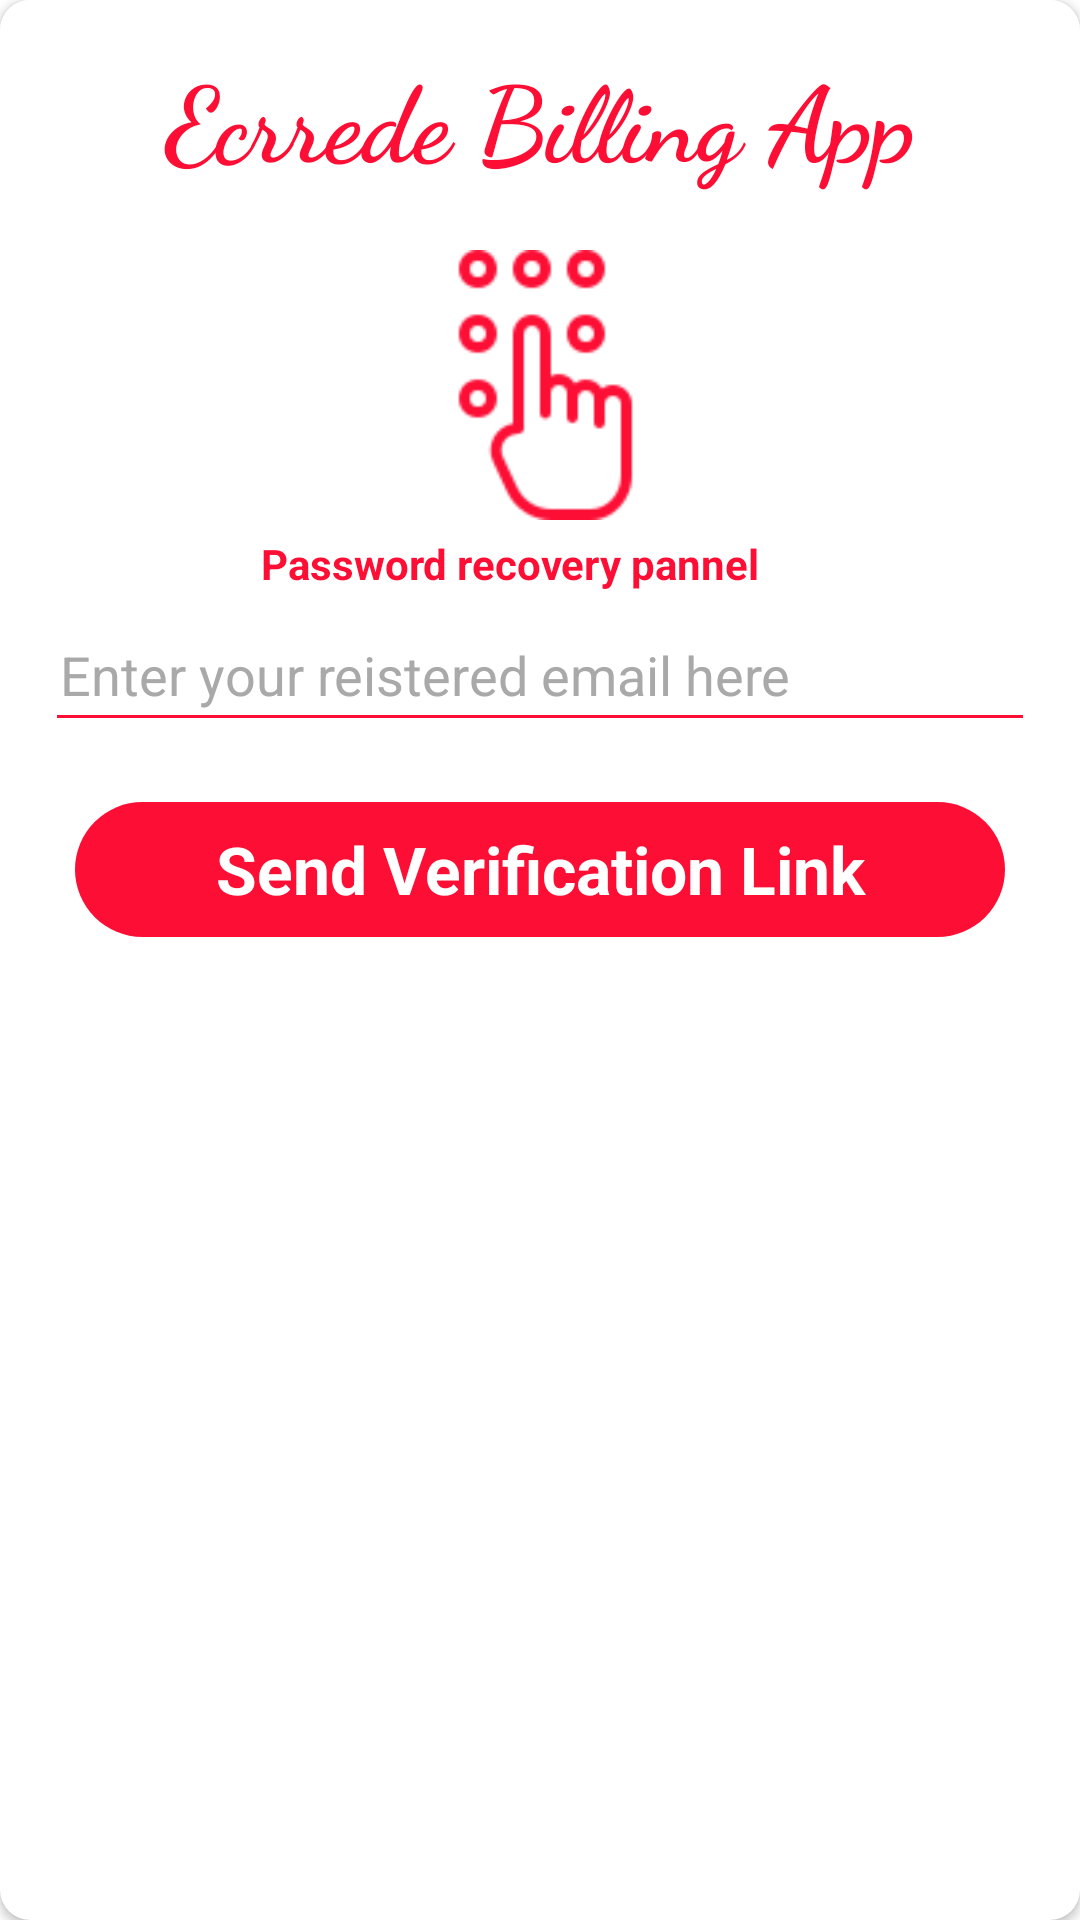

Write the Android layout XML for this screen, with the resource values it uses.
<!-- AndroidManifest.xml: application theme Theme.MyBillingBook -->
<!-- res/layout/bottomsheet_forgotpassword.xml -->
<?xml version="1.0" encoding="utf-8"?>
<androidx.cardview.widget.CardView xmlns:android="http://schemas.android.com/apk/res/android"
    android:layout_width="match_parent"
    android:layout_height="wrap_content"
    xmlns:app="http://schemas.android.com/apk/res-auto"
    app:cardCornerRadius="10dp">

    <RelativeLayout
        android:layout_width="match_parent"
        android:layout_height="wrap_content"
        android:background="@color/white"
        >

        <LinearLayout
            android:layout_width="match_parent"
            android:layout_height="wrap_content"
            android:orientation="vertical"
            android:layout_margin="15dp"
            >

            <TextView
                android:layout_width="match_parent"
                android:layout_height="match_parent"
                android:textColor="@color/colorPrimaryDark"
                android:textStyle="bold"
                android:textSize="35sp"
                android:text="Ecrrede Billing App"
                android:fontFamily="cursive"
                android:gravity="center"
                />

            <ImageView
                android:layout_width="90dp"
                android:layout_height="90dp"
                android:src="@drawable/keypad_ic"
                android:layout_marginTop="20dp"
                android:layout_gravity="center_horizontal"
                app:tint="@color/colorPrimaryDark"
                />

            <TextView
                android:layout_width="wrap_content"
                android:layout_height="wrap_content"
                android:text="Password recovery pannel"
                android:textColor="@color/colorPrimaryDark"
                android:layout_marginTop="5dp"
                android:layout_gravity="center"
                android:textStyle="bold"
                android:layout_marginRight="10dp"
                android:id="@+id/registerLink_loginPage"
                />


            <EditText
                android:layout_width="match_parent"
                android:layout_height="45dp"
                android:backgroundTint="@color/colorPrimaryDark"
                android:drawableLeft="@drawable/mail_ic"
                android:drawableTint="@color/colorPrimaryDark"
                android:padding="5dp"
                android:drawablePadding="3dp"
                android:textColorHint="#A9A9A9"
                android:hint="Enter your reistered email here"
                android:textColor="@color/black"
                android:inputType="textEmailAddress"
                android:layout_marginTop="5dp"
                android:id="@+id/email_forgotPassword"
                />


            <TextView
                android:layout_width="match_parent"
                android:layout_height="45dp"
                android:background="@drawable/buttons"
                android:layout_marginTop="20dp"
                android:layout_marginBottom="10dp"
                android:layout_marginLeft="10dp"
                android:layout_marginRight="10dp"
                android:textSize="22sp"
                android:textColor="@color/white"
                android:text="Send Verification Link"
                android:textStyle="bold"
                android:gravity="center"
                android:id="@+id/sendLink_forgotPassword"
                />




        </LinearLayout>








    </RelativeLayout>

</androidx.cardview.widget.CardView>
<!-- resources referenced by this layout -->
<resources>
  <color name="black">#FF000000</color>
  <color name="colorPrimaryDark">#fd0e35</color>
  <color name="white">#FFFFFFFF</color>
  <!-- drawable buttons (drawable) -->
  <?xml version="1.0" encoding="utf-8"?>
  <shape  xmlns:android="http://schemas.android.com/apk/res/android">
  
      <solid
  
          android:color="@color/colorPrimaryDark"
          >
      </solid>
      <corners
  
          android:radius="80dp"
          >
  
  
      </corners>
  
  </shape>
  <!-- drawable keypad_ic: png bitmap (drawable-v24, 1579 bytes) -->
  <style name="Theme.MyBillingBook" parent="Theme.MaterialComponents.Light.NoActionBar">
          
          <item name="colorPrimary">@color/colorPrimaryDark</item>
          <item name="colorPrimaryVariant">@color/colorPrimaryDark</item>
          <item name="colorOnPrimary">@color/white</item>
          
          <item name="colorSecondary">@color/teal_200</item>
          <item name="colorSecondaryVariant">@color/teal_700</item>
          <item name="colorOnSecondary">@color/white</item>
          
  
          <item name="android:forceDarkAllowed" tools:targetApi="q">false</item>
  
          
      </style>
  <color name="teal_200">#FF03DAC5</color>
  <color name="teal_700">#FF018786</color>
</resources>
